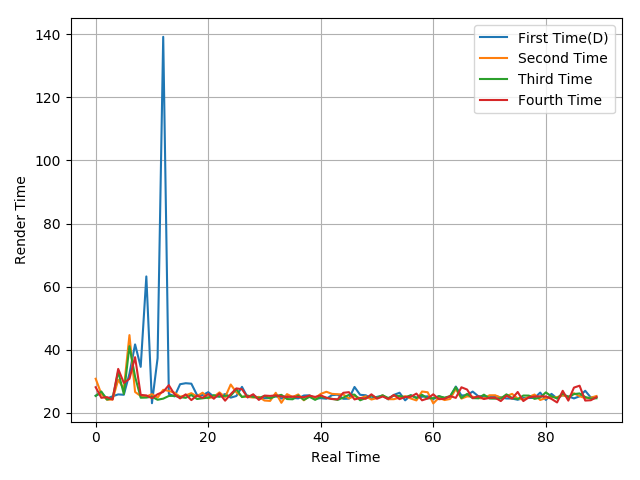

The table this chart was drawn from, first rows:
25.39, 26.21, 24.49, 25.2, 25.8, 25.69, 32.36, 41.66, 34.55, 63.22, 23.01, 37.3, 139.22, 25.97, 25.17, 29.03, 29.35, 29.2, 25.63, 25.56, 26.52, 25.05, 25.17, 25.92
30.77, 25.95, 24.13, 24.17, 30.43, 27.54, 44.61, 26.57, 25.29, 25.12, 25.87, 24.78, 27.25, 26.91, 26.33, 25.09, 25.49, 26.19, 25.18, 26.34, 24.56, 25.04, 26.44, 24.93
25.32, 26.73, 24.17, 24.6, 33.02, 25.92, 41.09, 31.42, 24.75, 24.8, 25.07, 24.1, 24.46, 25.31, 25.36, 24.95, 24.72, 25.61, 24.35, 24.57, 24.77, 25.57, 25.09, 25.36
28.08, 24.72, 24.94, 24.18, 33.89, 29.45, 30.75, 37.61, 25.65, 25.48, 24.61, 25.85, 26.61, 28.73, 25.83, 24.53, 25.82, 24, 25.42, 24.71, 25.91, 24.43, 26.11, 23.81
